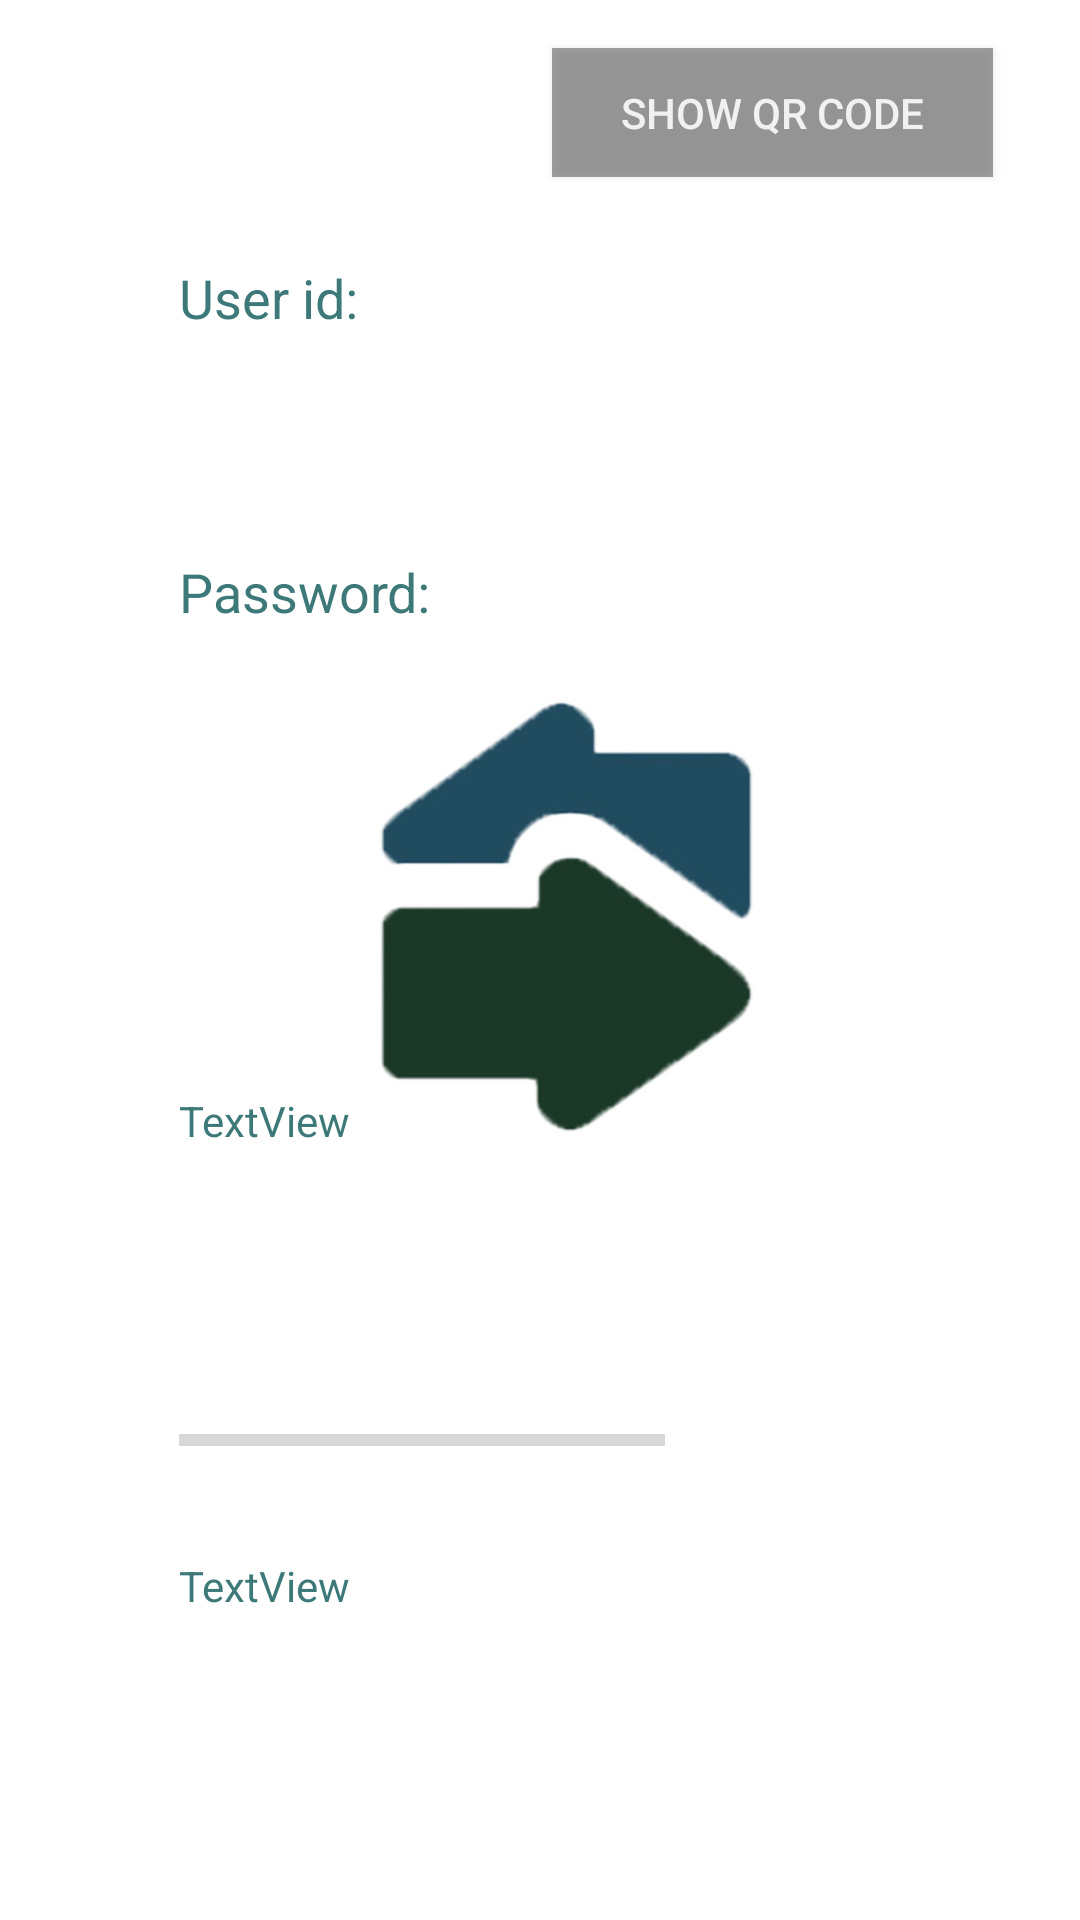

Layout XML and referenced resources for this Android screen:
<!-- AndroidManifest.xml: application theme AppTheme -->
<!-- res/layout/activity_krytez__server.xml -->
<?xml version="1.0" encoding="utf-8"?>
<android.support.constraint.ConstraintLayout xmlns:android="http://schemas.android.com/apk/res/android"
    xmlns:app="http://schemas.android.com/apk/res-auto"
    xmlns:tools="http://schemas.android.com/tools"
    android:layout_width="match_parent"
    android:layout_height="match_parent"
    android:background="@mipmap/back"
    tools:context=".Krytez_Server">

    <TextView
        android:id="@+id/ip"
        android:layout_width="238dp"
        android:layout_height="78dp"
        android:layout_marginTop="28dp"
        android:text="User id:"
        android:textColor="#3D7979"
        android:textSize="18sp"
        android:visibility="visible"
        app:layout_constraintStart_toStartOf="@+id/port"
        app:layout_constraintTop_toBottomOf="@+id/button2" />

    <ProgressBar
        android:id="@+id/pb"
        style="?android:attr/progressBarStyleHorizontal"
        android:layout_width="162dp"
        android:layout_height="14dp"
        android:layout_marginBottom="32dp"
        android:visibility="visible"
        app:layout_constraintBottom_toTopOf="@+id/perc"
        app:layout_constraintStart_toStartOf="@+id/pbtext" />

    <TextView
        android:id="@+id/pbtext"
        android:layout_width="170dp"
        android:layout_height="101dp"
        android:layout_marginBottom="8dp"
        android:text="TextView"
        android:textColor="#3D7979"
        android:visibility="visible"
        app:layout_constraintBottom_toTopOf="@+id/pb"
        app:layout_constraintStart_toStartOf="@+id/port" />

    <TextView
        android:id="@+id/perc"
        android:layout_width="160dp"
        android:layout_height="17dp"
        android:layout_marginBottom="104dp"
        android:text="TextView"
        android:textColor="#3D7979"
        app:layout_constraintBottom_toBottomOf="parent"
        app:layout_constraintStart_toStartOf="@+id/pb" />

    <TextView
        android:id="@+id/port"
        android:layout_width="241dp"
        android:layout_height="40dp"
        android:layout_marginTop="20dp"
        android:text="Password:"
        android:textColor="#3D7979"
        android:textSize="18sp"
        android:visibility="visible"
        app:layout_constraintEnd_toEndOf="parent"
        app:layout_constraintHorizontal_bias="0.5"
        app:layout_constraintStart_toStartOf="parent"
        app:layout_constraintTop_toBottomOf="@+id/ip" />

    <Button
        android:id="@+id/button2"
        android:layout_width="147dp"
        android:layout_height="43dp"
        android:layout_marginTop="16dp"
        android:layout_marginEnd="29dp"
        android:layout_marginRight="29dp"
        android:alpha="0.5"
        android:background="#474545"
        android:onClick="showQR"
        android:text="Show QR Code"
        android:textColor="#FFFF"
        app:layout_constraintEnd_toEndOf="parent"
        app:layout_constraintTop_toTopOf="parent" />

        <ImageView
            android:id="@+id/image"
            android:layout_width="371dp"
            android:layout_height="642dp"
            android:layout_marginStart="16dp"
            android:layout_marginLeft="16dp"
            android:layout_marginTop="8dp"
            android:layout_marginEnd="24dp"
            android:layout_marginRight="24dp"
            android:layout_marginBottom="22dp"
            android:alpha="1"
            app:layout_constraintBottom_toBottomOf="parent"
            app:layout_constraintEnd_toEndOf="parent"
            app:layout_constraintStart_toStartOf="parent"
            app:layout_constraintTop_toBottomOf="@+id/button2"
            app:srcCompat="@color/ic_launcher_background" />

</android.support.constraint.ConstraintLayout>
<!-- resources referenced by this layout -->
<resources>
  <!-- mipmap back: jpg bitmap (mipmap-hdpi, 22559 bytes) -->
  <style name="AppTheme" parent="Theme.MaterialComponents.DayNight">
          
          <item name="colorPrimary">@color/colorPrimary</item>
          <item name="colorPrimaryDark">@color/colorPrimaryDark</item>
          <item name="colorAccent">@color/colorAccent</item>
      </style>
  <!-- not gathered from this repository: default colours our renderer supplied (Android Studio template values) -->
  <color name="colorPrimary">#FF6200EE</color>
  <color name="colorPrimaryDark">#FF3700B3</color>
  <color name="colorAccent">#FF03DAC5</color>
</resources>
